Run: headless pygame with SDL's dummy video driver; simulated clock (each Clock.tick advances the game by its frame time, no real sleeping); random seed 0; keys injected as events and as key.get_pressed() state; mouse plan: one left click at the window centre at the start of phase 2, then a move to the lower-right quarter at the start of phase 3.
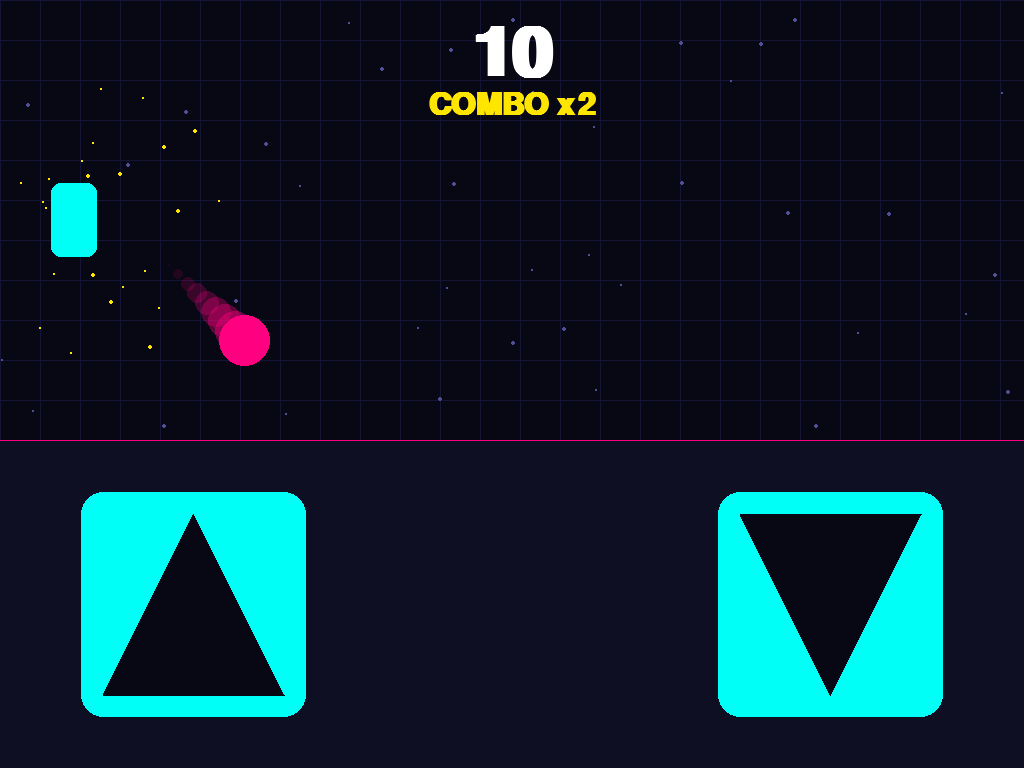
Frame 1 of 4 · flips 1–60 · no input
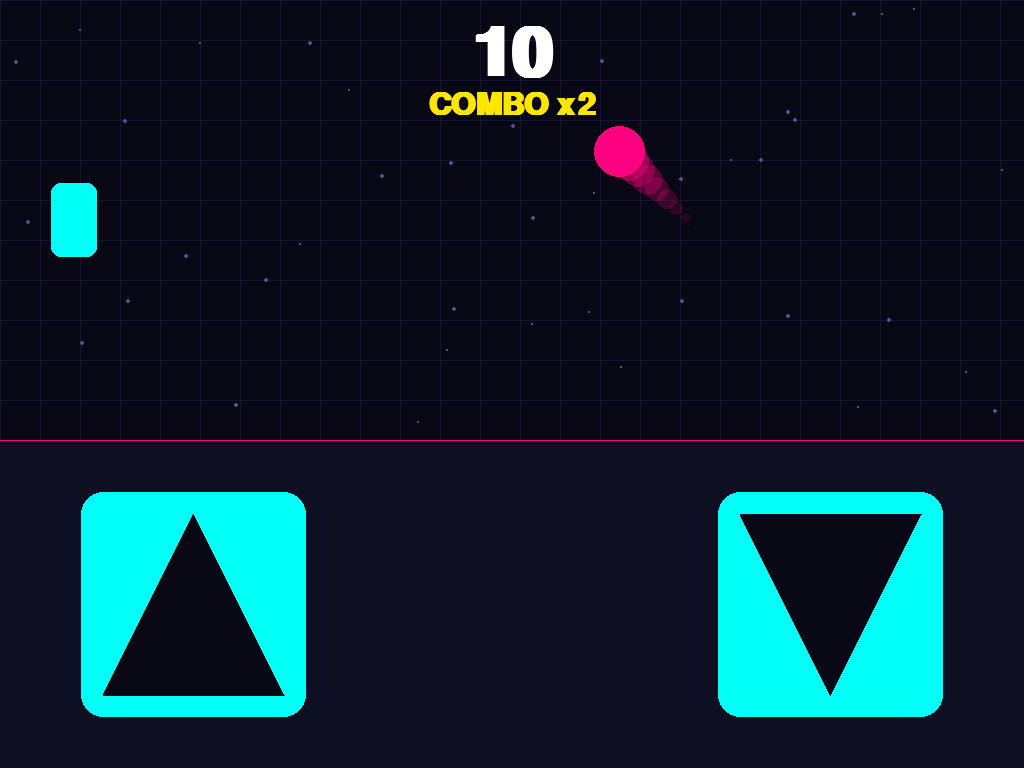
Frame 2 of 4 · flips 61–180 · clicked the window centre · tapped SPACE, RETURN · held RIGHT (→), D
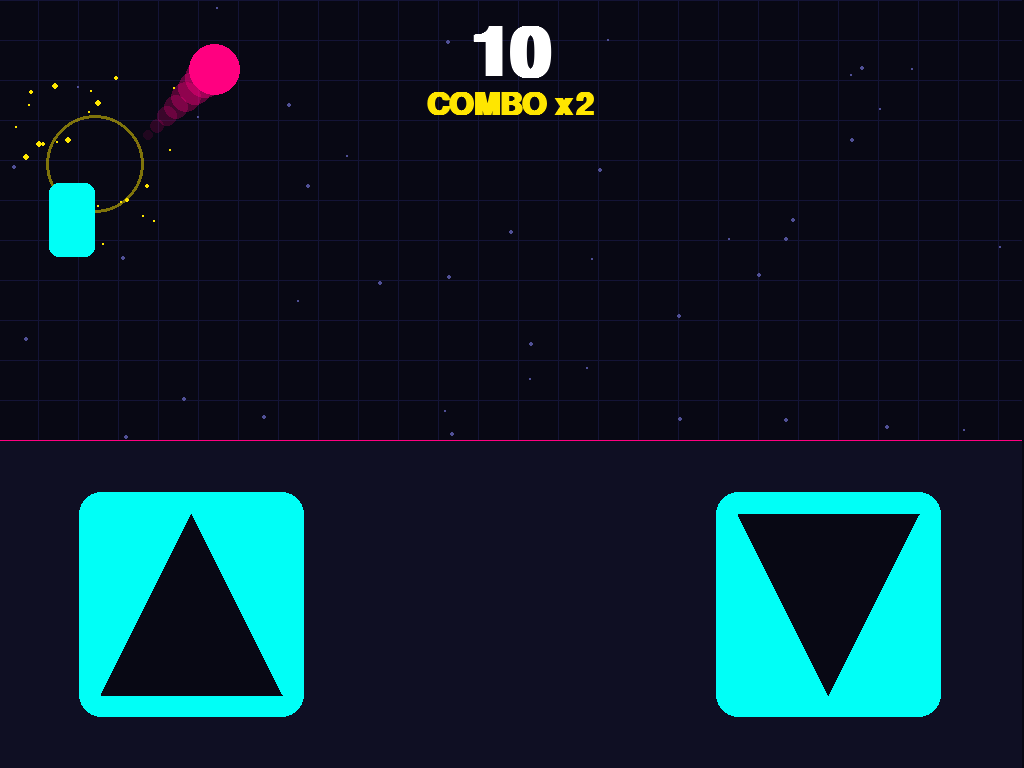
Frame 3 of 4 · flips 181–300 · moved the mouse to the lower-right quarter · held DOWN (↓), S
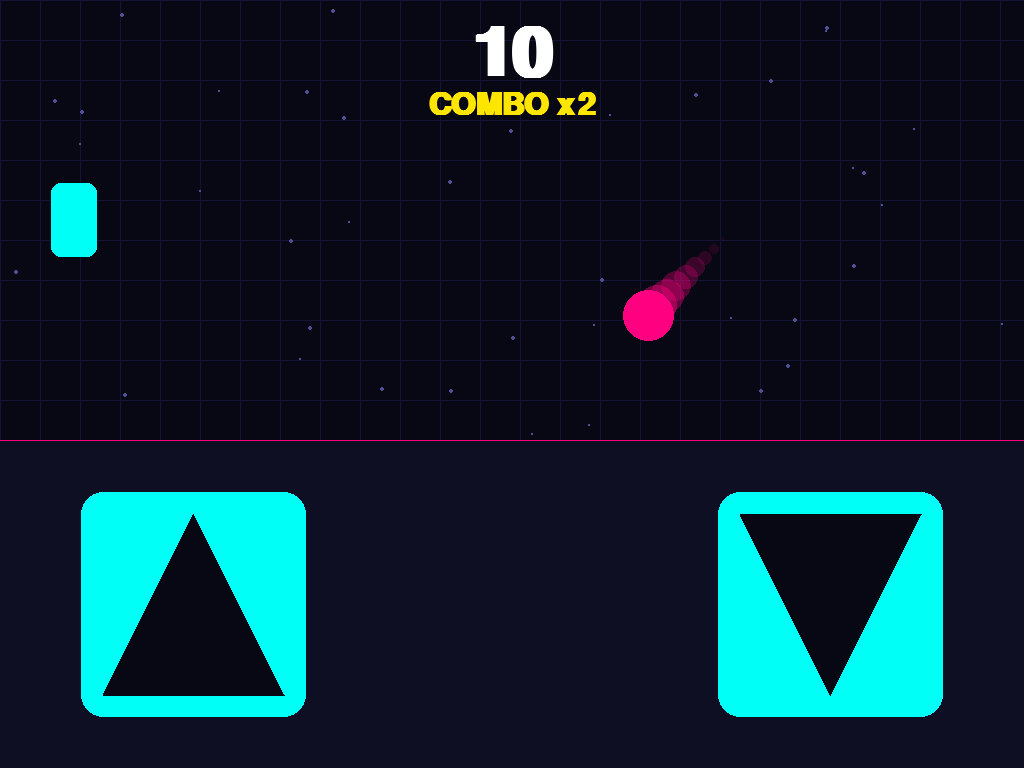
Frame 4 of 4 · flips 301–420 · held LEFT (←), A, UP (↑), W

The pygame program that drew these frames:

import pygame
import random
import math

# Pygame kutubxonasini ishga tushirish
pygame.init()

# Telefon ekrani o'lchamlarini olish
info = pygame.display.Info()
WIDTH = info.current_w
HEIGHT = info.current_h

screen = pygame.display.set_mode((WIDTH, HEIGHT))
pygame.display.set_caption("Cyberpunk Ping Pong")

# Ranglar palitrasi
BG_COLOR = (8, 8, 20)
CYAN = (0, 255, 247)
MAGENTA = (255, 0, 128)
YELLOW = (255, 230, 0)
WHITE = (255, 255, 255)
DARK_PANEL = (15, 15, 35)

# O'yin va boshqaruv maydoni nisbati
PLAY_HEIGHT = HEIGHT - int(WIDTH * 0.32)

# Raketka (Paddle) parametrlar
PADDLE_WIDTH = int(WIDTH * 0.045)
PADDLE_HEIGHT = int(PLAY_HEIGHT * 0.17)
player_x = int(WIDTH * 0.05)
player_y = PLAY_HEIGHT // 2 - PADDLE_HEIGHT // 2
player_speed = 0

# To'p parametrlar
BALL_SIZE = int(WIDTH * 0.05)
ball_x = WIDTH // 2
ball_y = PLAY_HEIGHT // 2
ball_dx = 9 * random.choice((1, -1))
ball_dy = 9 * random.choice((1, -1))

# Vizual effektlar
particles = []
ball_trail = []
shockwaves = []
shake_amount = 0
grid_offset = 0

# Arka fon yulduzlari
stars = [[random.randint(0, WIDTH), random.randint(0, PLAY_HEIGHT), random.uniform(1, 3)] for _ in range(40)]

# Hisob va shriftlar
score = 0
combo = 1
font_score = pygame.font.SysFont("sans-serif", int(WIDTH * 0.1), bold=True)
font_combo = pygame.font.SysFont("sans-serif", int(WIDTH * 0.045), bold=True)

# Boshqaruv tugmalari (Pastki panel)
btn_size = int(WIDTH * 0.22)
btn_y = PLAY_HEIGHT + (HEIGHT - PLAY_HEIGHT - btn_size) // 2
btn_up = pygame.Rect(int(WIDTH * 0.08), btn_y, btn_size, btn_size)
btn_down = pygame.Rect(WIDTH - int(WIDTH * 0.08) - btn_size, btn_y, btn_size, btn_size)

# Zarrachalar effekti
def add_particles(x, y, color, count=18):
    for _ in range(count):
        angle = random.uniform(0, math.pi * 2)
        speed = random.uniform(3, 10)
        particles.append({
            'x': x, 'y': y,
            'vx': math.cos(angle) * speed,
            'vy': math.sin(angle) * speed,
            'color': color,
            'life': random.randint(15, 25),
            'max_life': 25
        })

# To'lqin effekti
def add_shockwave(x, y, color):
    shockwaves.append({'x': x, 'y': y, 'radius': 5, 'max_radius': 60, 'color': color, 'alpha': 255})

clock = pygame.time.Clock()
running = True

# ASOSIY O'YIN TSIKLI
while running:
    for event in pygame.event.get():
        if event.type == pygame.QUIT:
            running = False
        
        # Ekran bosilganda tugmalarni tekshirish
        if event.type == pygame.MOUSEBUTTONDOWN:
            pos = event.pos
            if btn_up.collidepoint(pos):
                player_speed = -14
            elif btn_down.collidepoint(pos):
                player_speed = 14
                
        # Ekrandan qo'l olinganda to'xtash
        if event.type == pygame.MOUSEBUTTONUP:
            player_speed = 0

    # Raketka harakati
    player_y += player_speed
    if player_y < 0:
        player_y = 0
    if player_y > PLAY_HEIGHT - PADDLE_HEIGHT:
        player_y = PLAY_HEIGHT - PADDLE_HEIGHT

    # To'p harakati
    ball_x += ball_dx
    ball_y += ball_dy

    # To'p izini saqlash
    ball_trail.append((ball_x + BALL_SIZE // 2, ball_y + BALL_SIZE // 2))
    if len(ball_trail) > 10:
        ball_trail.pop(0)

    # Yuqori va pastki devorlarga urilish
    if ball_y <= 0 or ball_y >= PLAY_HEIGHT - BALL_SIZE:
        ball_dy *= -1
        shake_amount = 6
        add_particles(ball_x + BALL_SIZE // 2, ball_y + BALL_SIZE // 2, CYAN)
        add_shockwave(ball_x + BALL_SIZE // 2, ball_y + BALL_SIZE // 2, CYAN)

    # O'ng devorga urilish
    if ball_x >= WIDTH - BALL_SIZE:
        ball_x = WIDTH - BALL_SIZE
        ball_dx *= -1
        shake_amount = 8
        add_particles(ball_x, ball_y + BALL_SIZE // 2, MAGENTA)
        add_shockwave(ball_x, ball_y + BALL_SIZE // 2, MAGENTA)

    # Raketkaga urilish
    player_rect = pygame.Rect(player_x, player_y, PADDLE_WIDTH, PADDLE_HEIGHT)
    ball_rect = pygame.Rect(ball_x, ball_y, BALL_SIZE, BALL_SIZE)

    if ball_rect.colliderect(player_rect):
        ball_x = player_x + PADDLE_WIDTH
        ball_dx *= -1.05
        ball_dy *= 1.05
        score += 10 * combo
        combo += 1
        shake_amount = 12
        add_particles(ball_x, ball_y + BALL_SIZE // 2, YELLOW, count=25)
        add_shockwave(ball_x, ball_y + BALL_SIZE // 2, YELLOW)

    # O'yinda yutqazish (To'p chap tomondan chiqib ketsa)
    if ball_x < 0:
        shake_amount = 18
        add_particles(ball_x + 30, ball_y + BALL_SIZE // 2, MAGENTA, count=35)
        ball_x = WIDTH // 2
        ball_y = PLAY_HEIGHT // 2
        ball_dx = 9 * random.choice((1, -1))
        ball_dy = 9 * random.choice((1, -1))
        score = 0
        combo = 1

    # Ekran tebranishi
    render_offset_x = random.randint(-shake_amount, shake_amount) if shake_amount > 0 else 0
    render_offset_y = random.randint(-shake_amount, shake_amount) if shake_amount > 0 else 0
    if shake_amount > 0:
        shake_amount -= 1

    # --- Rasm chizish (Canvas) ---
    canvas = pygame.Surface((WIDTH, HEIGHT))
    canvas.fill(BG_COLOR)

    # 1. Cyberpunk Fon Panjarasi (Cyber Grid)
    grid_offset = (grid_offset + 2) % 40
    for y in range(0, PLAY_HEIGHT, 40):
        pygame.draw.line(canvas, (20, 20, 55), (0, y + grid_offset), (WIDTH, y + grid_offset), 1)
    for x in range(0, WIDTH, 40):
        pygame.draw.line(canvas, (20, 20, 55), (x, 0), (x, PLAY_HEIGHT), 1)

    # 2. Fon yulduzlari
    for star in stars:
        star[1] += star[2] * 0.4
        if star[1] > PLAY_HEIGHT:
            star[1] = 0
            star[0] = random.randint(0, WIDTH)
        pygame.draw.circle(canvas, (80, 80, 150), (int(star[0]), int(star[1])), int(star[2]))

    # 3. Portlash to'lqinlari (Shockwaves)
    for sw in shockwaves[:]:
        sw['radius'] += 4
        sw['alpha'] -= 12
        if sw['alpha'] <= 0 or sw['radius'] >= sw['max_radius']:
            shockwaves.remove(sw)
        else:
            surf = pygame.Surface((sw['radius']*2, sw['radius']*2), pygame.SRCALPHA)
            pygame.draw.circle(surf, (*sw['color'], max(0, sw['alpha'])), (sw['radius'], sw['radius']), sw['radius'], 3)
            canvas.blit(surf, (sw['x'] - sw['radius'], sw['y'] - sw['radius']))

    # 4. To'p izi (Trail)
    for i, pos in enumerate(ball_trail):
        alpha = int(255 * (i / len(ball_trail)))
        radius = int((BALL_SIZE // 2) * (i / len(ball_trail)))
        if radius > 0:
            trail_surface = pygame.Surface((radius * 2, radius * 2), pygame.SRCALPHA)
            pygame.draw.circle(trail_surface, (255, 0, 128, alpha // 2), (radius, radius), radius)
            canvas.blit(trail_surface, (pos[0] - radius, pos[1] - radius))

    # 5. Zarrachalar (Particles)
    for p in particles[:]:
        p['x'] += p['vx']
        p['y'] += p['vy']
        p['life'] -= 1
        if p['life'] <= 0:
            particles.remove(p)
        else:
            size = int((p['life'] / p['max_life']) * 6)
            pygame.draw.circle(canvas, p['color'], (int(p['x']), int(p['y'])), max(1, size))

    # 6. Raketka va To'p
    pygame.draw.rect(canvas, CYAN, (player_x, player_y, PADDLE_WIDTH, PADDLE_HEIGHT), border_radius=10)
    pygame.draw.ellipse(canvas, MAGENTA, (ball_x, ball_y, BALL_SIZE, BALL_SIZE))

    # 7. Maydon ajratuvchi chiziq
    pygame.draw.line(canvas, MAGENTA, (0, PLAY_HEIGHT), (WIDTH, PLAY_HEIGHT), 4)

    # 8. Boshqaruv tugmalari paneli
    pygame.draw.rect(canvas, DARK_PANEL, (0, PLAY_HEIGHT, WIDTH, HEIGHT - PLAY_HEIGHT))
    pygame.draw.rect(canvas, CYAN, btn_up, border_radius=22)
    pygame.draw.rect(canvas, CYAN, btn_down, border_radius=22)

    # Yuqoriga va pastga ko'rsatuvchi strelkalar
    pygame.draw.polygon(canvas, BG_COLOR, [
        (btn_up.centerx, btn_up.top + 22),
        (btn_up.left + 22, btn_up.bottom - 22),
        (btn_up.right - 22, btn_up.bottom - 22)
    ])
    pygame.draw.polygon(canvas, BG_COLOR, [
        (btn_down.left + 22, btn_down.top + 22),
        (btn_down.right - 22, btn_down.top + 22),
        (btn_down.centerx, btn_down.bottom - 22)
    ])

    # 9. Hisob va Combo ko'rsatkichi
    score_txt = font_score.render(f"{score}", True, WHITE)
    combo_txt = font_combo.render(f"COMBO x{combo}", True, YELLOW)
    canvas.blit(score_txt, (WIDTH // 2 - score_txt.get_width() // 2, 20))
    canvas.blit(combo_txt, (WIDTH // 2 - combo_txt.get_width() // 2, 20 + score_txt.get_height()))

    # Ekranga chiqarish va titrash effekti
    screen.fill(BG_COLOR)
    screen.blit(canvas, (render_offset_x, render_offset_y))

    pygame.display.flip()
    clock.tick(60)

pygame.quit()
